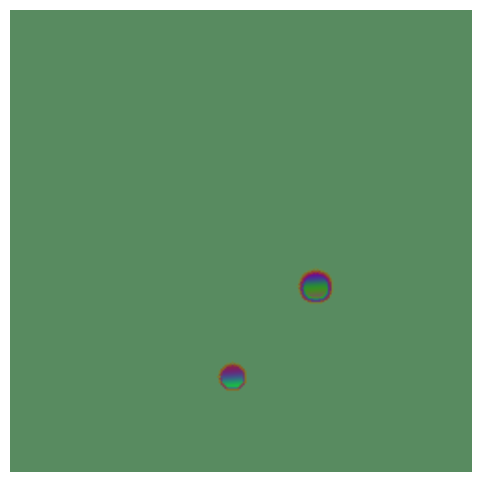

This figure's Python source:
import numpy as np
import matplotlib.pyplot as plt
from matplotlib.animation import FuncAnimation

# Grid size
size = 250

# Diffusion rates per color
Du, Dv, Dw = 0.12, 0.10, 0.08

# Reaction parameters
F, k = 0.03, 0.06
dt = 1.0

# Ripple parameters
damping = 0.995
wave = np.zeros((size, size))
wave_prev = np.zeros((size, size))

# Color channels (start smooth)
R = 0.5*np.ones((size, size))
G = 0.5*np.ones((size, size))
B = 0.5*np.ones((size, size))

def add_droplet():
    x, y = np.random.randint(20, size-20, 2)
    r = np.random.randint(5, 15)
    # Smooth gradient droplet
    Y, X = np.ogrid[-r:r, -r:r]
    mask = X**2 + Y**2 <= r**2
    color_choice = np.random.choice(['R','G','B'])
    val = np.linspace(0.3,0.7,mask.sum())
    if color_choice == 'R':
        R[x-r:x+r, y-r:y+r][mask] = val
    elif color_choice == 'G':
        G[x-r:x+r, y-r:y+r][mask] = val
    else:
        B[x-r:x+r, y-r:y+r][mask] = val
    # Smooth ripple
    wave[x-r:x+r, y-r:y+r][mask] += np.linspace(0.2,0.5,mask.sum())

def laplacian(Z):
    return (
        -4*Z
        + np.roll(Z, 1, axis=0)
        + np.roll(Z, -1, axis=0)
        + np.roll(Z, 1, axis=1)
        + np.roll(Z, -1, axis=1)
    )

def update(frame):
    global R, G, B, wave, wave_prev

    # Occasionally add smooth droplet
    if frame % 50 == 0:
        add_droplet()

    # Smooth ripple propagation
    wave_new = (2*wave - wave_prev + laplacian(wave)*0.5)*damping
    wave_prev = wave.copy()
    wave = wave_new

    # Reaction-diffusion for colors (smooth interactions)
    LR, LG, LB = laplacian(R), laplacian(G), laplacian(B)
    dR = Du*LR - R*G*B + F*(1 - R)
    dG = Dv*LG - G*B*R + F*(1 - G)
    dB = Dw*LB - B*R*G + F*(1 - B)
    R += dR*dt
    G += dG*dt
    B += dB*dt

    # Smooth psychedelic modulation
    R_vis = np.clip(R + 0.2*np.sin(wave*5 + frame*0.02), 0, 1)
    G_vis = np.clip(G + 0.2*np.sin(wave*6 + frame*0.025 + 1.5), 0, 1)
    B_vis = np.clip(B + 0.2*np.sin(wave*7 + frame*0.03 + 3.0), 0, 1)

    rgb = np.dstack((R_vis, G_vis, B_vis))
    mat.set_data(rgb)
    return [mat]

# Plot setup
fig, ax = plt.subplots(figsize=(6,6))
mat = ax.imshow(np.dstack((R,G,B)), interpolation='bilinear')
ax.axis('off')

ani = FuncAnimation(fig, update, frames=2000, interval=30, blit=True)
plt.show()
